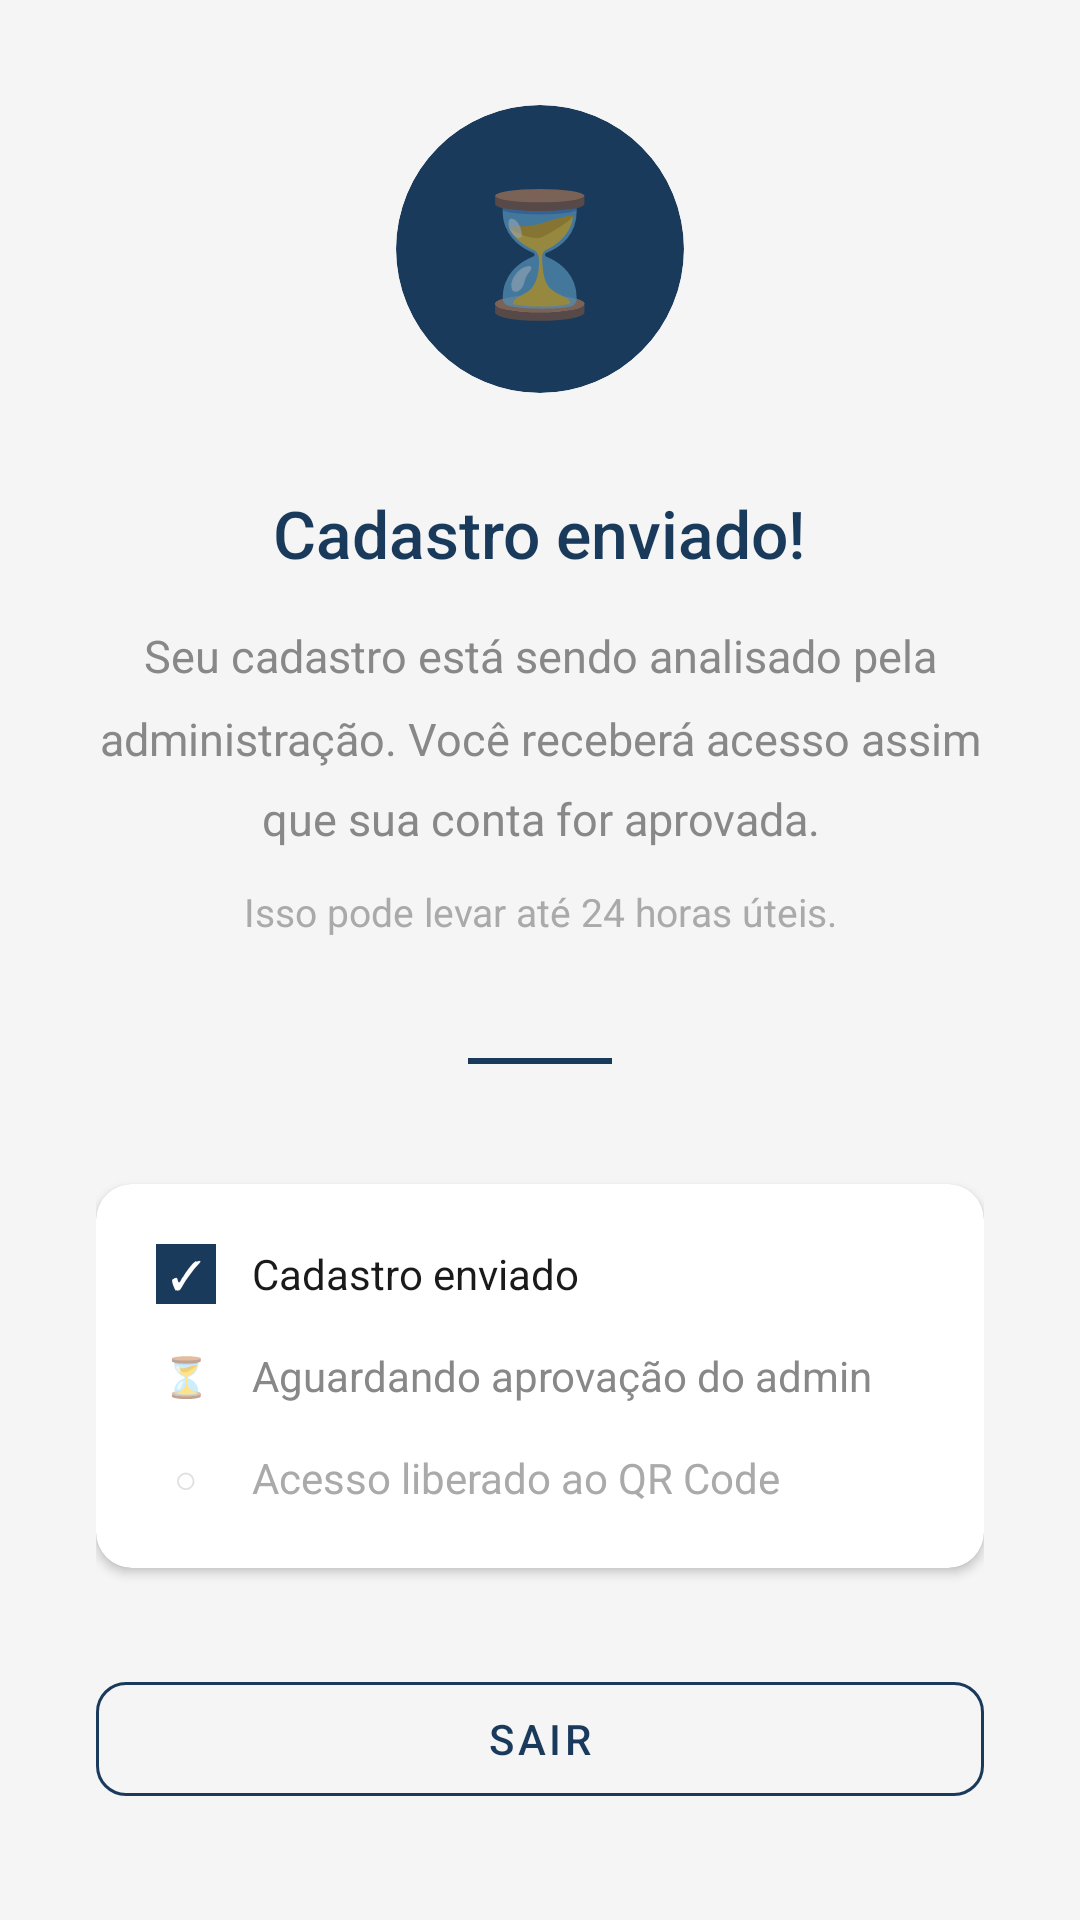

Here is an Android app screen rendered from its layout file. Give the layout XML and the strings, colors and styles it references.
<!-- AndroidManifest.xml: application theme Theme.Carteirinha -->
<!-- res/layout/activity_aguardando.xml -->
<?xml version="1.0" encoding="utf-8"?>
<LinearLayout xmlns:android="http://schemas.android.com/apk/res/android"
    xmlns:app="http://schemas.android.com/apk/res-auto"
    android:layout_width="match_parent"
    android:layout_height="match_parent"
    android:orientation="vertical"
    android:gravity="center"
    android:background="@color/background_light"
    android:padding="32dp">

    
    <com.google.android.material.card.MaterialCardView
        android:layout_width="96dp"
        android:layout_height="96dp"
        app:cardCornerRadius="48dp"
        app:cardBackgroundColor="@color/primary_dark"
        app:cardElevation="0dp"
        android:layout_marginBottom="32dp">

        <TextView
            android:layout_width="wrap_content"
            android:layout_height="wrap_content"
            android:layout_gravity="center"
            android:text="⏳"
            android:textSize="40sp" />

    </com.google.android.material.card.MaterialCardView>

    
    <TextView
        android:layout_width="wrap_content"
        android:layout_height="wrap_content"
        android:text="Cadastro enviado!"
        android:textSize="22sp"
        android:textColor="@color/primary_dark"
        android:fontFamily="sans-serif-medium"
        android:layout_marginBottom="16dp" />

    
    <TextView
        android:layout_width="match_parent"
        android:layout_height="wrap_content"
        android:text="Seu cadastro está sendo analisado pela administração. Você receberá acesso assim que sua conta for aprovada."
        android:textSize="15sp"
        android:textColor="@color/text_secondary"
        android:textAlignment="center"
        android:lineSpacingMultiplier="1.5"
        android:layout_marginBottom="12dp" />

    
    <TextView
        android:layout_width="match_parent"
        android:layout_height="wrap_content"
        android:text="Isso pode levar até 24 horas úteis."
        android:textSize="13sp"
        android:textColor="@color/text_hint"
        android:textAlignment="center"
        android:layout_marginBottom="40dp" />

    
    <View
        android:layout_width="48dp"
        android:layout_height="2dp"
        android:background="@color/primary_dark"
        android:layout_marginBottom="40dp" />

    
    <com.google.android.material.card.MaterialCardView
        android:layout_width="match_parent"
        android:layout_height="wrap_content"
        app:cardCornerRadius="12dp"
        app:cardElevation="2dp"
        app:cardBackgroundColor="@color/white"
        android:layout_marginBottom="32dp">

        <LinearLayout
            android:layout_width="match_parent"
            android:layout_height="wrap_content"
            android:orientation="vertical"
            android:padding="20dp">

            
            <LinearLayout
                android:layout_width="match_parent"
                android:layout_height="wrap_content"
                android:orientation="horizontal"
                android:gravity="center_vertical"
                android:layout_marginBottom="14dp">

                <TextView
                    android:layout_width="20dp"
                    android:layout_height="20dp"
                    android:text="✓"
                    android:textSize="13sp"
                    android:textColor="@android:color/white"
                    android:background="@color/primary_dark"
                    android:gravity="center"
                    android:layout_marginEnd="12dp" />

                <TextView
                    android:layout_width="wrap_content"
                    android:layout_height="wrap_content"
                    android:text="Cadastro enviado"
                    android:textSize="14sp"
                    android:textColor="@color/text_primary" />

            </LinearLayout>

            
            <LinearLayout
                android:layout_width="match_parent"
                android:layout_height="wrap_content"
                android:orientation="horizontal"
                android:gravity="center_vertical"
                android:layout_marginBottom="14dp">

                <TextView
                    android:layout_width="20dp"
                    android:layout_height="20dp"
                    android:text="⏳"
                    android:textSize="13sp"
                    android:gravity="center"
                    android:layout_marginEnd="12dp" />

                <TextView
                    android:layout_width="wrap_content"
                    android:layout_height="wrap_content"
                    android:text="Aguardando aprovação do admin"
                    android:textSize="14sp"
                    android:textColor="@color/text_secondary" />

            </LinearLayout>

            
            <LinearLayout
                android:layout_width="match_parent"
                android:layout_height="wrap_content"
                android:orientation="horizontal"
                android:gravity="center_vertical">

                <TextView
                    android:layout_width="20dp"
                    android:layout_height="20dp"
                    android:text="○"
                    android:textSize="13sp"
                    android:textColor="@color/border_color"
                    android:gravity="center"
                    android:layout_marginEnd="12dp" />

                <TextView
                    android:layout_width="wrap_content"
                    android:layout_height="wrap_content"
                    android:text="Acesso liberado ao QR Code"
                    android:textSize="14sp"
                    android:textColor="@color/text_hint" />

            </LinearLayout>

        </LinearLayout>

    </com.google.android.material.card.MaterialCardView>

    
    <com.google.android.material.button.MaterialButton
        android:id="@+id/btnSair"
        style="@style/Widget.MaterialComponents.Button.OutlinedButton"
        android:layout_width="match_parent"
        android:layout_height="50dp"
        android:text="Sair"
        android:textSize="14sp"
        android:textColor="@color/primary_dark"
        app:strokeColor="@color/primary_dark"
        app:strokeWidth="1dp"
        app:cornerRadius="10dp" />

</LinearLayout>
<!-- resources referenced by this layout -->
<resources>
  <color name="background_light">#F5F5F5</color>
  <color name="border_color">#E0E0E0</color>
  <color name="primary_dark">#1A3A5C</color>
  <color name="text_hint">#AAAAAA</color>
  <color name="text_primary">#1A1A1A</color>
  <color name="text_secondary">#888888</color>
  <color name="white">#FFFFFFFF</color>
  <style name="Theme.Carteirinha" parent="Base.Theme.Carteirinha" />
  <style name="Base.Theme.Carteirinha" parent="Theme.MaterialComponents.Light.NoActionBar">
          
          <item name="colorPrimary">@color/primary_dark</item>
          <item name="colorPrimaryVariant">@color/primary_dark</item>
          <item name="colorOnPrimary">@color/white</item>
          
          <item name="colorSecondary">@color/primary_dark</item>
          <item name="colorSecondaryVariant">@color/primary_dark</item>
          <item name="colorOnSecondary">@color/black</item>
          
          <item name="android:statusBarColor">@color/primary_dark</item>
          
          <item name="android:windowBackground">@color/background_light</item>
          <item name="android:textColorPrimary">@color/black</item>
      </style>
  <color name="black">#FF000000</color>
</resources>
